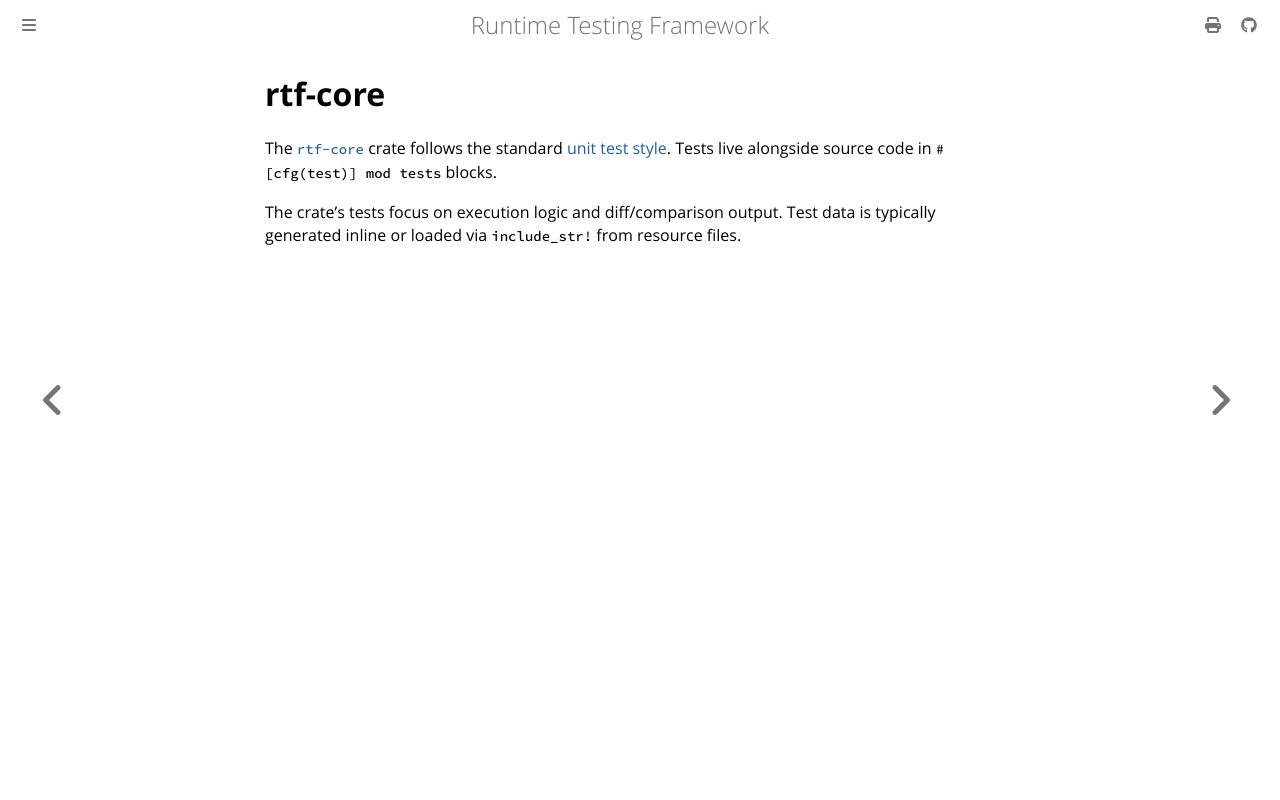

repository: apollographql/runtime-testing-framework · page: developer/reference/testing/crates/rtf-core.html · generator: mdbook

<!-- diataxis-type: reference -->

# rtf-core

The [`rtf-core`][0] crate follows the standard [unit test style][1]. Tests live alongside source
code in `#[cfg(test)] mod tests` blocks.

The crate's tests focus on execution logic and diff/comparison output. Test data is typically
generated inline or loaded via `include_str!` from resource files.

[0]: https://github.com/apollographql/runtime-testing-framework/tree/main/crates/rtf-core
[1]: ./unit-tests.md
